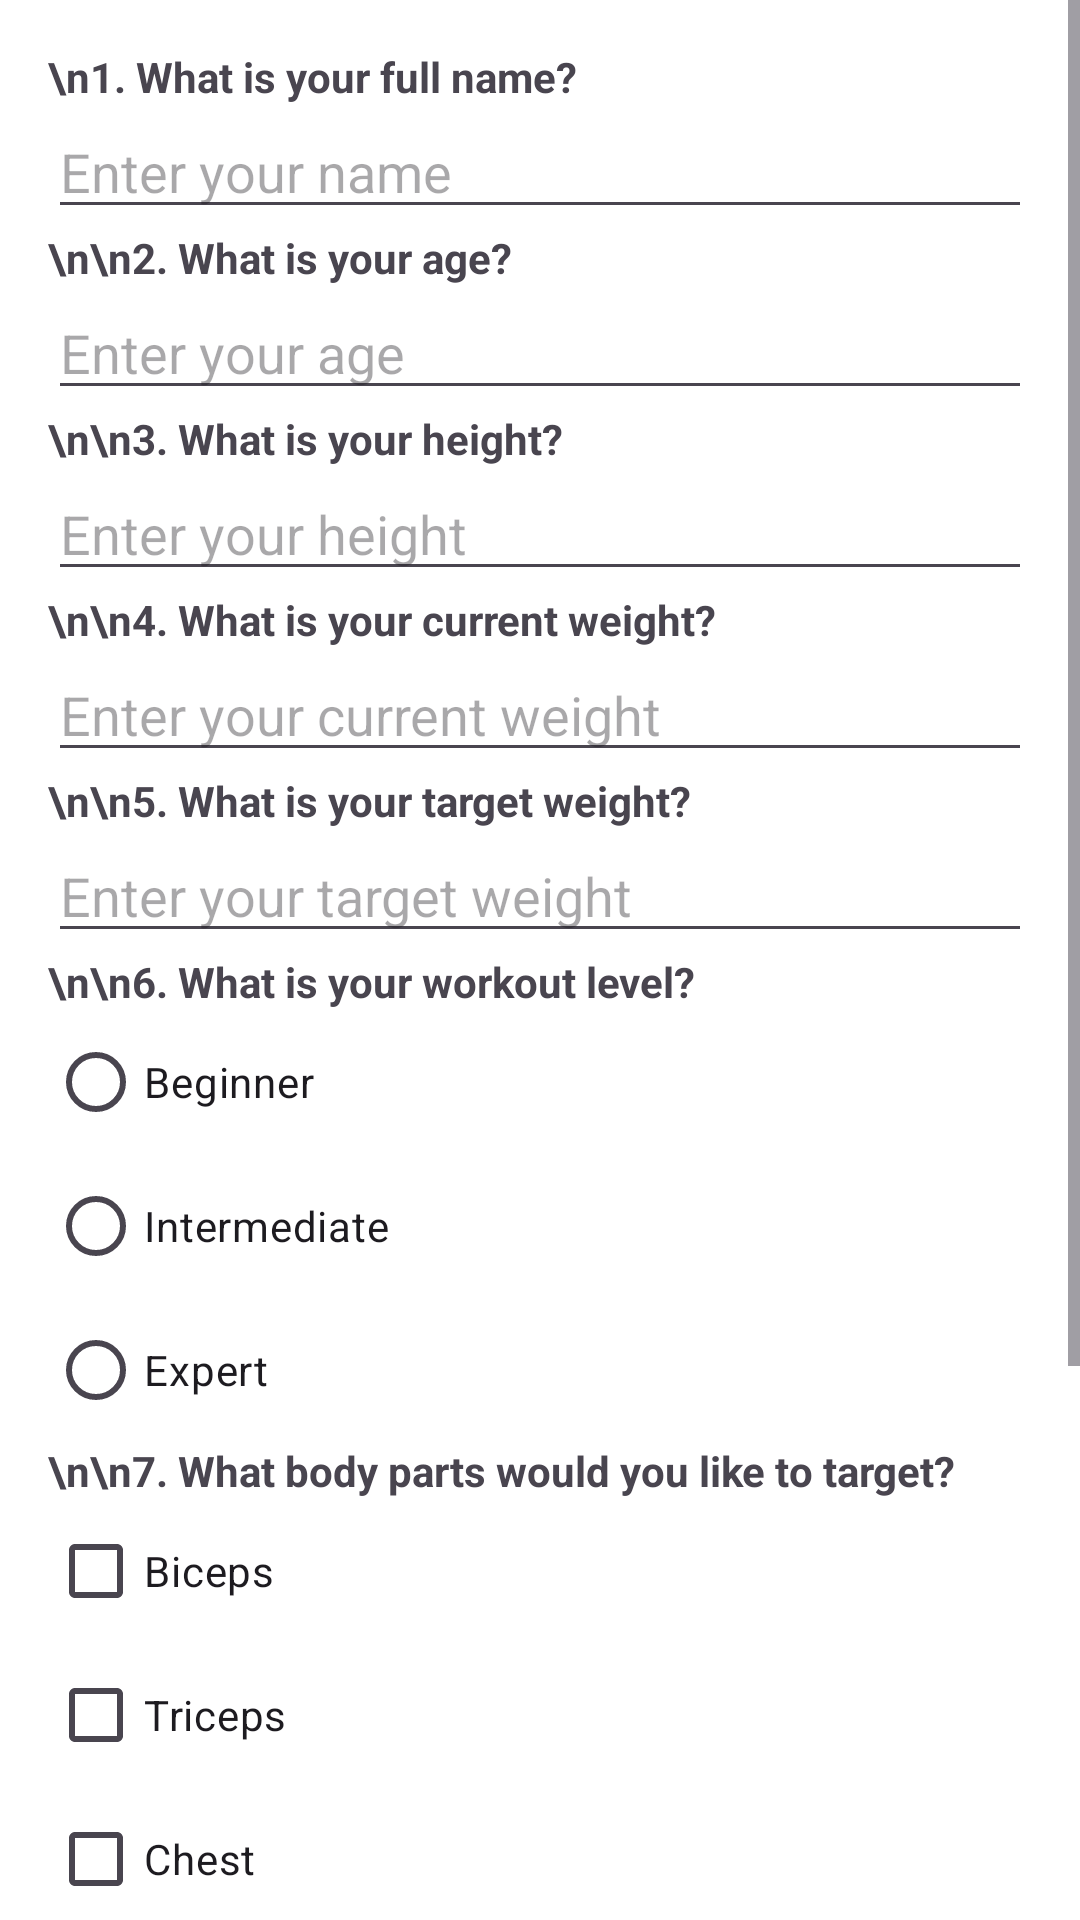

This screen was rendered from an Android layout file. Write that file and the resources it references.
<!-- AndroidManifest.xml: application theme Theme.Capstone2024 -->
<!-- res/layout/activity_survey.xml -->
<?xml version="1.0" encoding="utf-8"?>
<ScrollView xmlns:android="http://schemas.android.com/apk/res/android"
    android:layout_width="match_parent"
    android:layout_height="match_parent">

    <LinearLayout
        android:layout_width="match_parent"
        android:layout_height="wrap_content"
        android:orientation="vertical"
        android:padding="16dp">

        
        <TextView
            android:id="@+id/question1"
            android:layout_width="wrap_content"
            android:layout_height="wrap_content"
            android:textStyle="bold"
            android:text="\n1. What is your full name?" />

        <EditText
            android:id="@+id/answer1"
            android:layout_width="match_parent"
            android:layout_height="wrap_content"
            android:hint="Enter your name" />

        <TextView
            android:id="@+id/question2"
            android:layout_width="wrap_content"
            android:layout_height="wrap_content"
            android:textStyle="bold"
            android:text="\n\n2. What is your age?" />

        <EditText
            android:id="@+id/answer2"
            android:layout_width="match_parent"
            android:layout_height="wrap_content"
            android:hint="Enter your age" />

        <TextView
            android:id="@+id/question3"
            android:layout_width="wrap_content"
            android:layout_height="wrap_content"
            android:textStyle="bold"
            android:text="\n\n3. What is your height?" />

        <EditText
            android:id="@+id/answer3"
            android:layout_width="match_parent"
            android:layout_height="wrap_content"
            android:hint="Enter your height" />

        <TextView
            android:id="@+id/question4"
            android:layout_width="wrap_content"
            android:layout_height="wrap_content"
            android:textStyle="bold"
            android:text="\n\n4. What is your current weight?" />

        <EditText
            android:id="@+id/answer4"
            android:layout_width="match_parent"
            android:layout_height="wrap_content"
            android:hint="Enter your current weight" />

        <TextView
            android:id="@+id/question5"
            android:layout_width="wrap_content"
            android:layout_height="wrap_content"
            android:textStyle="bold"
            android:text="\n\n5. What is your target weight?" />

        <EditText
            android:id="@+id/answer5"
            android:layout_width="match_parent"
            android:layout_height="wrap_content"
            android:hint="Enter your target weight" />

        <TextView
            android:id="@+id/question6"
            android:layout_width="wrap_content"
            android:layout_height="wrap_content"
            android:textStyle="bold"
            android:text="\n\n6. What is your workout level?" />

        <RadioGroup
            android:id="@+id/answer6"
            android:layout_width="wrap_content"
            android:layout_height="wrap_content">

            <RadioButton
                android:id="@+id/optionBeginner"
                android:layout_width="wrap_content"
                android:layout_height="wrap_content"
                android:text="Beginner" />

            <RadioButton
                android:id="@+id/optionIntermediate"
                android:layout_width="wrap_content"
                android:layout_height="wrap_content"
                android:text="Intermediate" />

            <RadioButton
                android:id="@+id/optionExpert"
                android:layout_width="wrap_content"
                android:layout_height="wrap_content"
                android:text="Expert" />
        </RadioGroup>

        <TextView
            android:id="@+id/question7"
            android:layout_width="wrap_content"
            android:layout_height="wrap_content"
            android:textStyle="bold"
            android:text="\n\n7. What body parts would you like to target?" />

        <CheckBox
            android:id="@+id/answer7Biceps"
            android:layout_width="wrap_content"
            android:layout_height="wrap_content"
            android:text="Biceps" />

        <CheckBox
            android:id="@+id/answer7Triceps"
            android:layout_width="wrap_content"
            android:layout_height="wrap_content"
            android:text="Triceps" />

        <CheckBox
            android:id="@+id/answer7Chest"
            android:layout_width="wrap_content"
            android:layout_height="wrap_content"
            android:text="Chest" />

        <CheckBox
            android:id="@+id/answer7Abs"
            android:layout_width="wrap_content"
            android:layout_height="wrap_content"
            android:text="Abs" />

        <CheckBox
            android:id="@+id/answer7Shoulders"
            android:layout_width="wrap_content"
            android:layout_height="wrap_content"
            android:text="Abs" />

        <CheckBox
            android:id="@+id/answer7Glutes"
            android:layout_width="wrap_content"
            android:layout_height="wrap_content"
            android:text="Glutes" />

        <CheckBox
            android:id="@+id/answer7Legs"
            android:layout_width="wrap_content"
            android:layout_height="wrap_content"
            android:text="Legs" />

        
        <Button
            android:id="@+id/submitButton"
            android:layout_width="wrap_content"
            android:layout_height="wrap_content"
            android:text="Submit" />
    </LinearLayout>
</ScrollView>
<!-- resources referenced by this layout -->
<resources>
  <style name="Theme.Capstone2024" parent="Theme.MaterialComponents.DayNight.NoActionBar">
          
          <item name="colorPrimary">@color/purple_500</item>
          <item name="colorPrimaryVariant">@color/purple_700</item>
          <item name="colorOnPrimary">@android:color/white</item>
          <item name="colorSecondary">@color/green</item>
          <item name="colorSecondaryVariant">@color/green</item>
          <item name="colorOnSecondary">@color/black</item>
          <item name="android:windowBackground">@color/black</item>
          
          <item name="android:statusBarColor">@color/dark_gray</item>
          
      </style>
  <color name="purple_500">#FF6200EE</color>
  <color name="purple_700">#FF3700B3</color>
  <color name="green">#4CAF50</color>
  <color name="black">#FF000000</color>
  <color name="dark_gray">#1E1E1E</color>
</resources>
